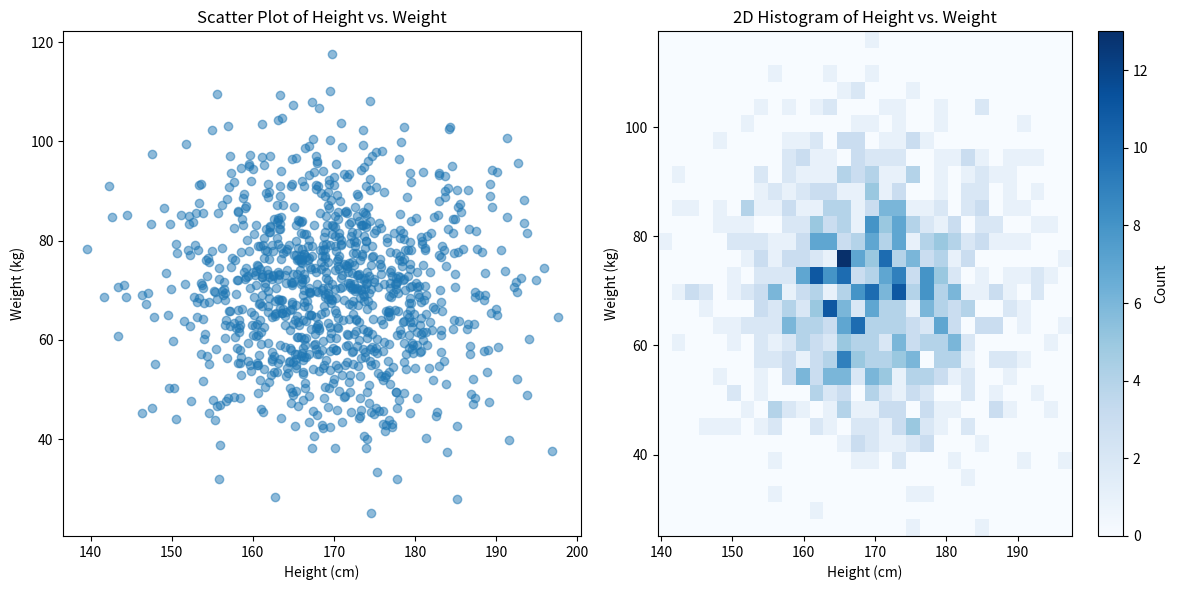

Here is the Python script that generated this plot:
#Let's consider a real-time example involving the joint distribution of the height and weight of individuals.

#Scenario: Suppose we have data on the height (in cm) and weight (in kg) of a group of people. We want to understand the relationship between height and weight.
#Python Example
#Here's how you might visualize a joint distribution using a scatter plot and a 2D histogram (heatmap) in Python:

import numpy as np
import matplotlib.pyplot as plt

# Generate random data for height and weight
np.random.seed(0)
height = np.random.normal(170, 10, 1000)  # Mean height 170 cm, std dev 10 cm
weight = np.random.normal(70, 15, 1000)   # Mean weight 70 kg, std dev 15 kg

# Scatter plot of height vs. weight
plt.figure(figsize=(12, 6))

plt.subplot(1, 2, 1)
plt.scatter(height, weight, alpha=0.5)
plt.title('Scatter Plot of Height vs. Weight')
plt.xlabel('Height (cm)')
plt.ylabel('Weight (kg)')

# 2D histogram (heatmap) of height vs. weight
plt.subplot(1, 2, 2)
plt.hist2d(height, weight, bins=30, cmap='Blues')
plt.colorbar(label='Count')
plt.title('2D Histogram of Height vs. Weight')
plt.xlabel('Height (cm)')
plt.ylabel('Weight (kg)')

plt.tight_layout()
plt.show()